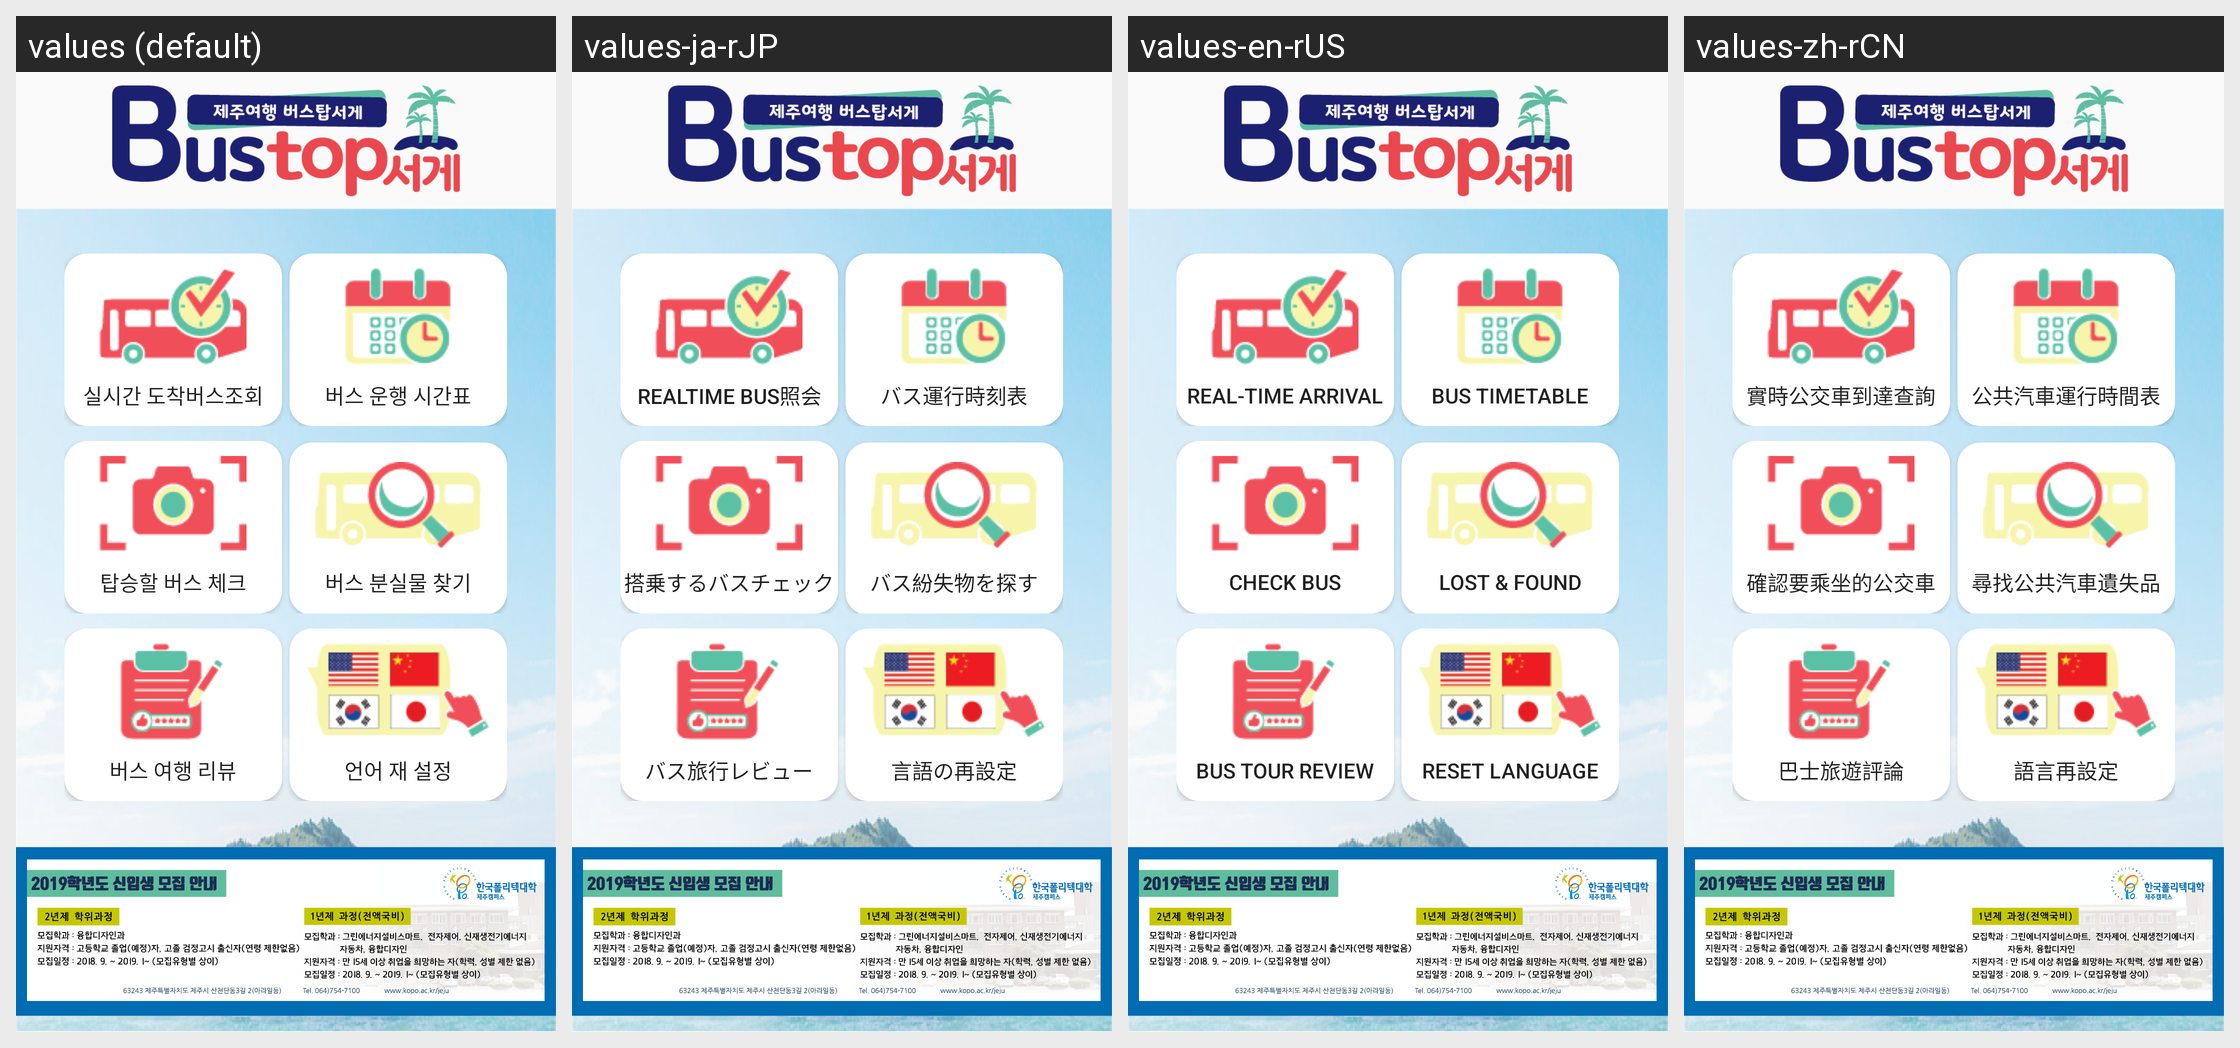

Here is an Android app screen in its default locale and in the app's own translations. Write out the translated-string differences for the strings that appear on this screen.
Android screen res/layout/activity_main2.xml rendered under 4 locales, left to right: values (default), values-ja-rJP, values-en-rUS, values-zh-rCN. Device: Nexus 5 (rendered at 1080×1920; each locale shown at half size, 540×960, under a caption strip naming it); theme AppTheme.
Strings drawn on this screen, with the default value and each locale's value (text and hints the layout hard-codes, and strings that could not be matched under every locale, appear in the picture but are not listed):

main_button1
  values: 실시간 도착버스조회
  values-ja-rJP: Realtime bus照会
  values-en-rUS: Real-time arrival
  values-zh-rCN: 實時公交車到達查詢

main_button2
  values: 버스 운행 시간표
  values-ja-rJP: バス運行時刻表
  values-en-rUS: Bus timetable
  values-zh-rCN: 公共汽車運行時間表

main_button3
  values: 탑승할 버스 체크
  values-ja-rJP: 搭乗するバスチェック
  values-en-rUS: Check Bus
  values-zh-rCN: 確認要乘坐的公交車

main_button4
  values: 버스 분실물 찾기
  values-ja-rJP: バス紛失物を探す
  values-en-rUS: Lost & Found
  values-zh-rCN: 尋找公共汽車遺失品

main_button5
  values: 버스 여행 리뷰
  values-ja-rJP: バス旅行レビュー
  values-en-rUS: Bus tour review
  values-zh-rCN: 巴士旅遊評論

main_button6
  values: 언어 재 설정
  values-ja-rJP: 言語の再設定
  values-en-rUS: Reset Language
  values-zh-rCN: 語言再設定
